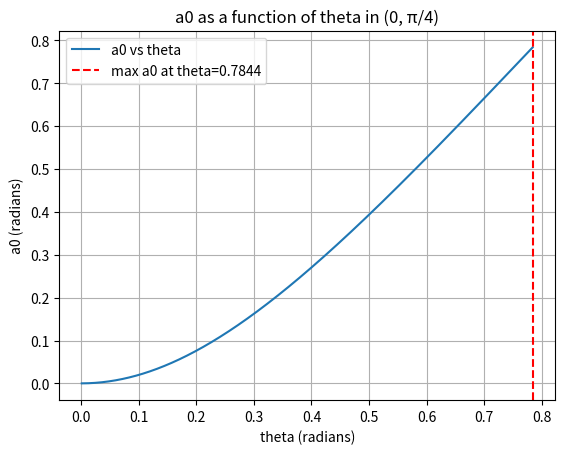

The script that saved this image:
import numpy as np

def find_a0(theta):
    right_side = np.arctan(np.sin(2 * theta))
    x = np.tan(theta) * np.tan(right_side / 2)
    a0 = 2 * np.arctan(x)
    return a0

# 扫描 theta 在 (0, pi/4) 之间的值
theta_values = np.linspace(0.001, np.pi/4 - 0.001, 1000)  # 避免边界
a0_values = [find_a0(theta) for theta in theta_values]

# 找到 a0 的最大值及其对应的 theta
max_a0 = max(a0_values)
max_index = np.argmax(a0_values)
theta_max = theta_values[max_index]

print(f"在 theta ∈ (0, π/4) 时，a0 的最大值为 {max_a0:.4f} (≈ {np.degrees(max_a0):.2f}°)")
print(f"对应的 theta = {theta_max:.4f} (≈ {np.degrees(theta_max):.2f}°)")

# 绘制 a0 随 theta 的变化
import matplotlib.pyplot as plt
plt.plot(theta_values, a0_values, label='a0 vs theta')
plt.axvline(x=theta_max, color='r', linestyle='--', label=f'max a0 at theta={theta_max:.4f}')
plt.xlabel('theta (radians)')
plt.ylabel('a0 (radians)')
plt.title('a0 as a function of theta in (0, π/4)')
plt.legend()
plt.grid()
plt.show()